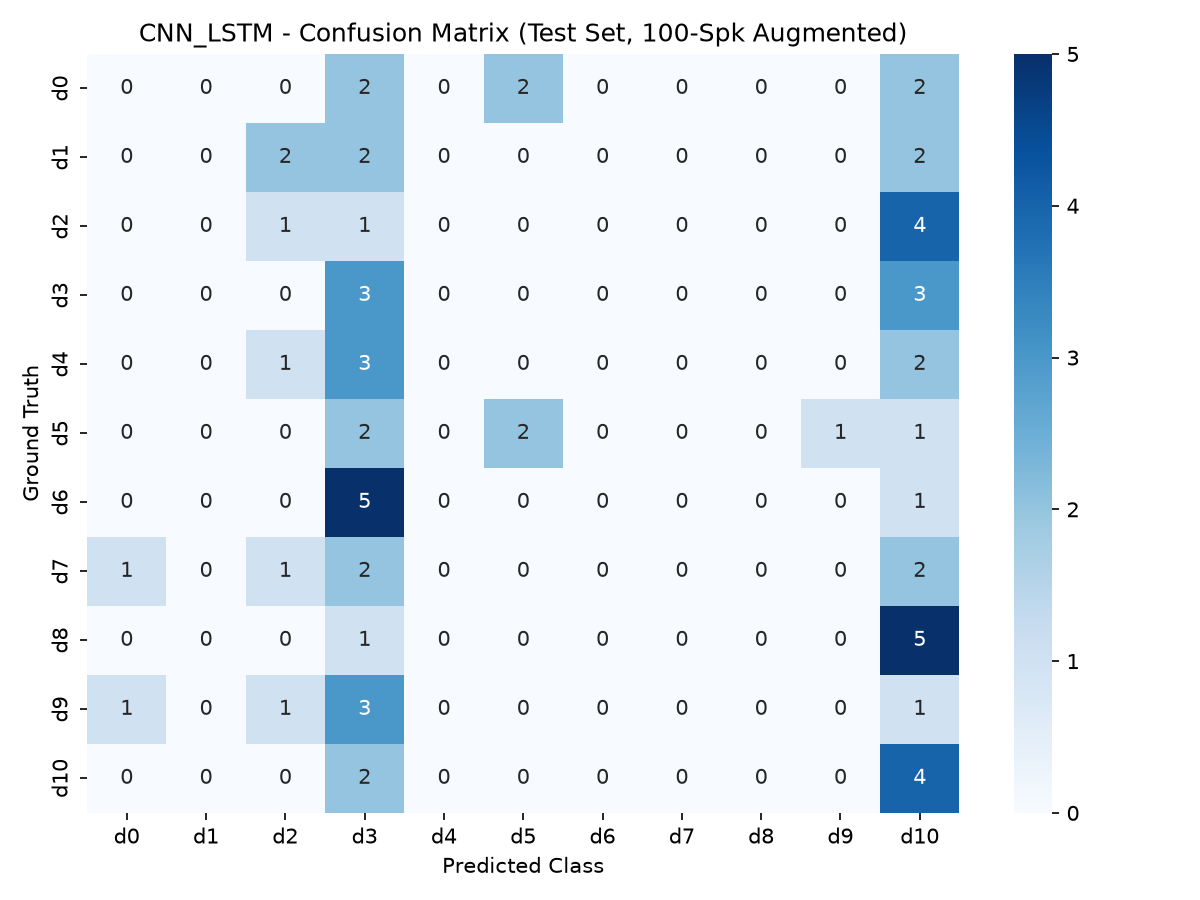

The file beside this chart, header and first rows:
, d0, d1, d2, d3, d4, d5, d6, d7, d8, d9, d10
d0, 0, 0, 0, 2, 0, 2, 0, 0, 0, 0, 2
d1, 0, 0, 2, 2, 0, 0, 0, 0, 0, 0, 2
d2, 0, 0, 1, 1, 0, 0, 0, 0, 0, 0, 4
d3, 0, 0, 0, 3, 0, 0, 0, 0, 0, 0, 3
d4, 0, 0, 1, 3, 0, 0, 0, 0, 0, 0, 2
d5, 0, 0, 0, 2, 0, 2, 0, 0, 0, 1, 1
d6, 0, 0, 0, 5, 0, 0, 0, 0, 0, 0, 1
d7, 1, 0, 1, 2, 0, 0, 0, 0, 0, 0, 2
d8, 0, 0, 0, 1, 0, 0, 0, 0, 0, 0, 5
d9, 1, 0, 1, 3, 0, 0, 0, 0, 0, 0, 1
d10, 0, 0, 0, 2, 0, 0, 0, 0, 0, 0, 4
